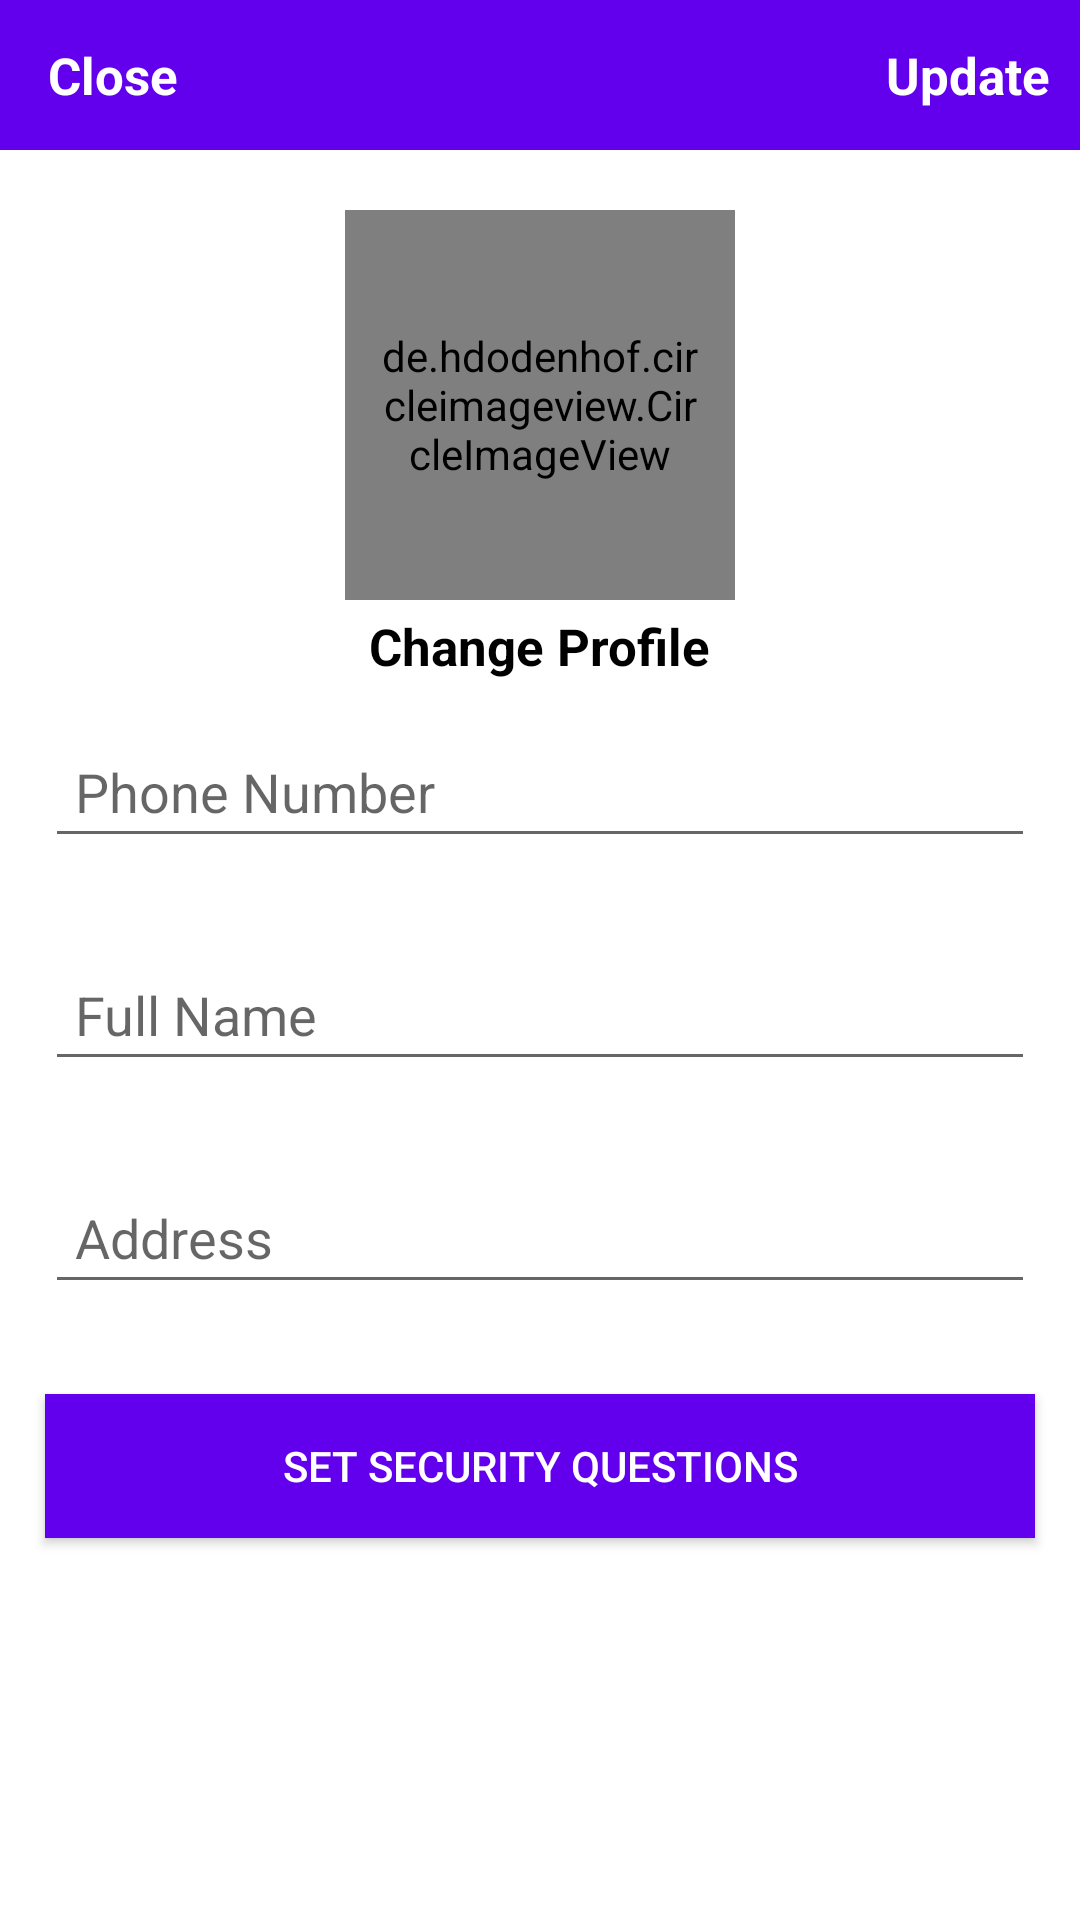

Layout XML and referenced resources for this Android screen:
<!-- AndroidManifest.xml: application theme Theme.BaZaR -->
<!-- res/layout/activity_settings.xml -->
<?xml version="1.0" encoding="utf-8"?>
<RelativeLayout xmlns:android="http://schemas.android.com/apk/res/android"
    xmlns:app="http://schemas.android.com/apk/res-auto"
    xmlns:tools="http://schemas.android.com/tools"
    android:layout_width="match_parent"
    android:layout_height="match_parent"
    tools:context=".Buyers.SettingsActivity">

    <com.google.android.material.appbar.AppBarLayout
        android:id="@+id/app_bar_settings"
        android:layout_width="match_parent"
        android:layout_height="50dp"
        android:background="@color/purple_500">

        <Toolbar
            android:id="@+id/toolbar_settings"
            android:layout_width="match_parent"
            android:layout_height="wrap_content">

            <RelativeLayout
                android:layout_width="match_parent"
                android:layout_height="match_parent">

                <TextView
                    android:id="@+id/close_settings_btn"
                    android:layout_width="wrap_content"
                    android:layout_height="wrap_content"
                    android:text="Close"
                    android:textColor="@color/white"
                    android:textSize="17sp"
                    android:textStyle="bold"
                    android:layout_alignParentStart="true"/>

                <TextView
                    android:id="@+id/update_account_settings_btn"
                    android:layout_width="wrap_content"
                    android:layout_height="wrap_content"
                    android:text="Update"
                    android:textColor="@color/white"
                    android:textSize="17sp"
                    android:textStyle="bold"
                    android:layout_marginRight="10dp"
                    android:layout_alignParentEnd="true"/>

            </RelativeLayout>

        </Toolbar>

    </com.google.android.material.appbar.AppBarLayout>

    <de.hdodenhof.circleimageview.CircleImageView
        android:id="@+id/settings_profile_image"
        android:layout_width="130dp"
        android:layout_height="130dp"
        android:padding="10dp"
        android:src="@drawable/profile"
        android:layout_below="@+id/app_bar_settings"
        android:layout_marginTop="20dp"
        android:layout_centerHorizontal="true"/>

    <TextView
        android:id="@+id/profile_image_change"
        android:layout_width="wrap_content"
        android:layout_height="wrap_content"
        android:text="Change Profile"
        android:textSize="17sp"
        android:textStyle="bold"
        android:layout_marginRight="10dp"
        android:layout_marginTop="4dp"
        android:textColor="@color/black"
        android:layout_below="@+id/settings_profile_image"
        android:layout_centerHorizontal="true"/>

    <EditText
        android:id="@+id/settings_phone_number"
        android:layout_width="match_parent"
        android:layout_height="wrap_content"
        android:layout_below="@+id/profile_image_change"
        android:layout_marginStart="15dp"
        android:layout_marginTop="15dp"
        android:layout_marginEnd="15dp"
        android:layout_marginBottom="15dp"
        android:hint="Phone Number"
        android:padding="10dp" />

    <EditText
        android:id="@+id/settings_full_name"
        android:layout_width="match_parent"
        android:layout_height="wrap_content"
        android:layout_below="@+id/settings_phone_number"
        android:hint="Full Name"
        android:layout_margin="15dp"
        android:padding="10dp"/>

    <EditText
        android:id="@+id/settings_address"
        android:layout_width="match_parent"
        android:layout_height="wrap_content"
        android:layout_below="@+id/settings_full_name"
        android:hint="Address"
        android:layout_margin="15dp"
        android:padding="10dp"/>

    <Button
        android:id="@+id/security_questions_btn"
        android:layout_width="match_parent"
        android:layout_height="wrap_content"
        android:layout_below="@+id/settings_address"
        android:text="Set Security Questions"
        android:background="@color/purple_500"
        android:textColor="@color/white"
        android:layout_margin="15dp"
        android:padding="10dp"/>

</RelativeLayout>
<!-- resources referenced by this layout -->
<resources>
  <style name="Theme.BaZaR" parent="Theme.MaterialComponents.DayNight.NoActionBar">
          
          <item name="colorPrimary">@color/purple_500</item>
          <item name="colorPrimaryVariant">@color/purple_700</item>
          <item name="colorOnPrimary">@color/white</item>
          
          <item name="colorSecondary">@color/teal_200</item>
          <item name="colorSecondaryVariant">@color/teal_700</item>
          <item name="colorOnSecondary">@color/black</item>
          
          <item name="android:statusBarColor" tools:targetApi="l">?attr/colorPrimaryVariant</item>
          
      </style>
  <!-- not gathered from this repository: default colours our renderer supplied (Android Studio template values) -->
  <color name="purple_500">#FF6200EE</color>
  <color name="purple_700">#FF3700B3</color>
  <color name="teal_200">#FF03DAC5</color>
  <color name="teal_700">#FF018786</color>
  <color name="black">#FF000000</color>
  <color name="white">#FFFFFFFF</color>
</resources>
